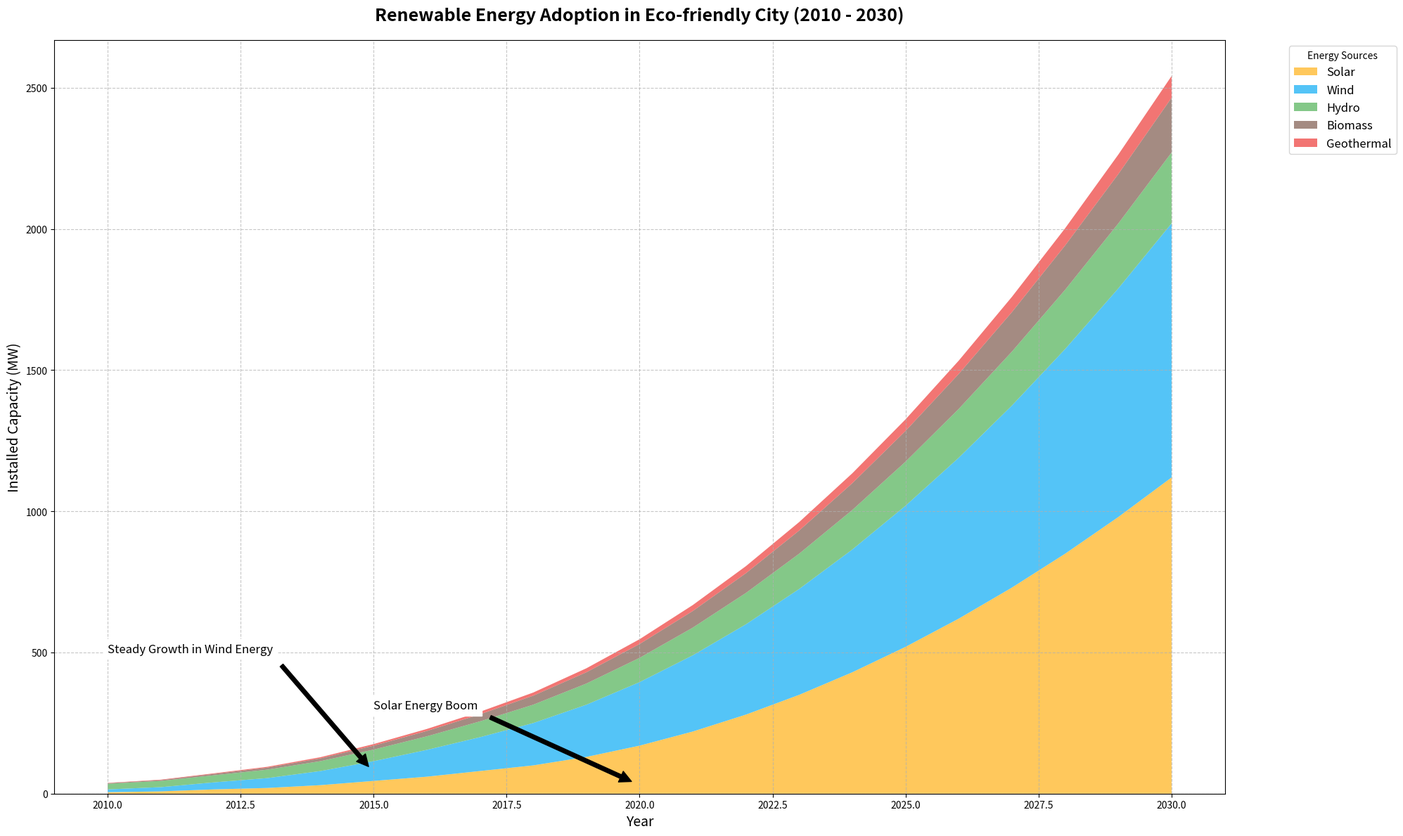
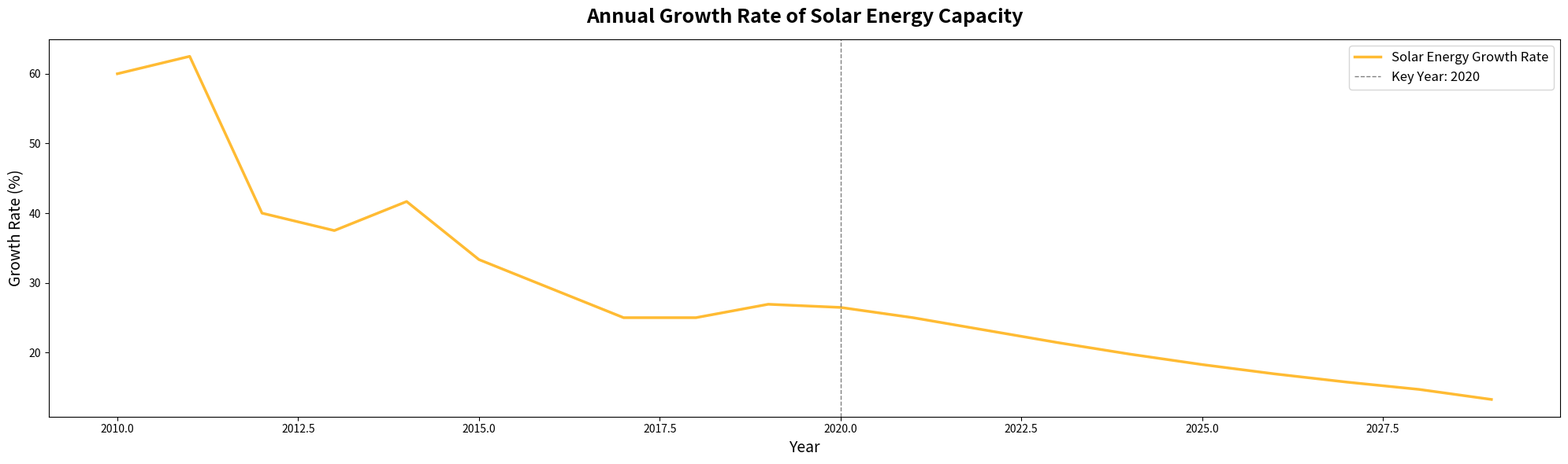

The matplotlib source for these figures, in order:
import matplotlib.pyplot as plt
import numpy as np

# Backstory:
# The chart illustrates the adoption of renewable energy technologies in fictional "Eco-friendly City" over two decades. 
# Each area in the stacked area chart represents a different type of renewable energy and its installed capacity.
# The secondary subplot shows the annual growth rate of solar energy capacity over time.

# Defining years from 2010 to 2030
years = np.arange(2010, 2031)

# Installed capacity data (in MW) for various renewable energy sources
solar = np.array([5, 8, 15, 20, 30, 45, 60, 80, 100, 130, 170, 220, 280, 350, 430, 520, 620, 730, 850, 980, 1120])
wind = np.array([10, 15, 25, 35, 50, 70, 95, 120, 150, 185, 225, 270, 320, 375, 435, 500, 570, 645, 725, 810, 900])
hydro = np.array([20, 22, 25, 30, 35, 41, 48, 56, 65, 75, 86, 98, 111, 125, 140, 156, 173, 191, 210, 230, 251])
biomass = np.array([2, 3, 5, 7, 10, 14, 19, 25, 32, 40, 49, 59, 70, 82, 95, 109, 124, 140, 157, 175, 194])
geothermal = np.array([1, 1.5, 2, 3, 4, 5.5, 7, 9, 11, 14, 17, 21, 25, 30, 35, 41, 47, 54, 61, 69, 77])

# Plotting the stacked area chart
plt.figure(figsize=(20, 12))

# Create the stacked area plot
plt.stackplot(years, solar, wind, hydro, biomass, geothermal, 
              labels=['Solar', 'Wind', 'Hydro', 'Biomass', 'Geothermal'],
              colors=['#ffbb33', '#29b6f6', '#66bb6a', '#8d6e63', '#ef5350'], alpha=0.8)

# Adding title and labels
plt.title("Renewable Energy Adoption in Eco-friendly City (2010 - 2030)", 
          fontsize=18, fontweight='bold', pad=20)
plt.xlabel("Year", fontsize=14)
plt.ylabel("Installed Capacity (MW)", fontsize=14)

# Adding legend
plt.legend(loc='upper left', bbox_to_anchor=(1.05, 1), title='Energy Sources', fontsize=12)

# Adding grid for better readability
plt.grid(linestyle='--', alpha=0.7)

# Adding annotations to highlight key milestones
plt.annotate('Solar Energy Boom', xy=(2020, 30), xytext=(2015, 300),
             arrowprops=dict(facecolor='black', shrink=0.05),
             fontsize=12, backgroundcolor='w')
plt.annotate('Steady Growth in Wind Energy', xy=(2015, 75), xytext=(2010, 500),
             arrowprops=dict(facecolor='black', shrink=0.05),
             fontsize=12, backgroundcolor='w')

# Adjust layout to prevent text overlap
plt.tight_layout()

# Secondary Subplot: Growth Rate of Solar Energy
fig, ax = plt.subplots(figsize=(20, 6))
solar_growth_rate = np.gradient(solar[:-1], years[:-1]) / solar[:-1] * 100  # % growth rate of solar energy
ax.plot(years[:-1], solar_growth_rate, color='#ffbb33', label='Solar Energy Growth Rate', linewidth=2.5)
ax.axvline(2020, color='gray', linestyle='--', lw=1, label='Key Year: 2020')
ax.set_title("Annual Growth Rate of Solar Energy Capacity", fontsize=18, pad=15, weight='bold')
ax.set_xlabel("Year", fontsize=14)
ax.set_ylabel("Growth Rate (%)", fontsize=14)
ax.legend(loc='upper right', fontsize=12)

# Ensuring subplot layout is neat
plt.tight_layout()

# Display the plots
plt.show()
